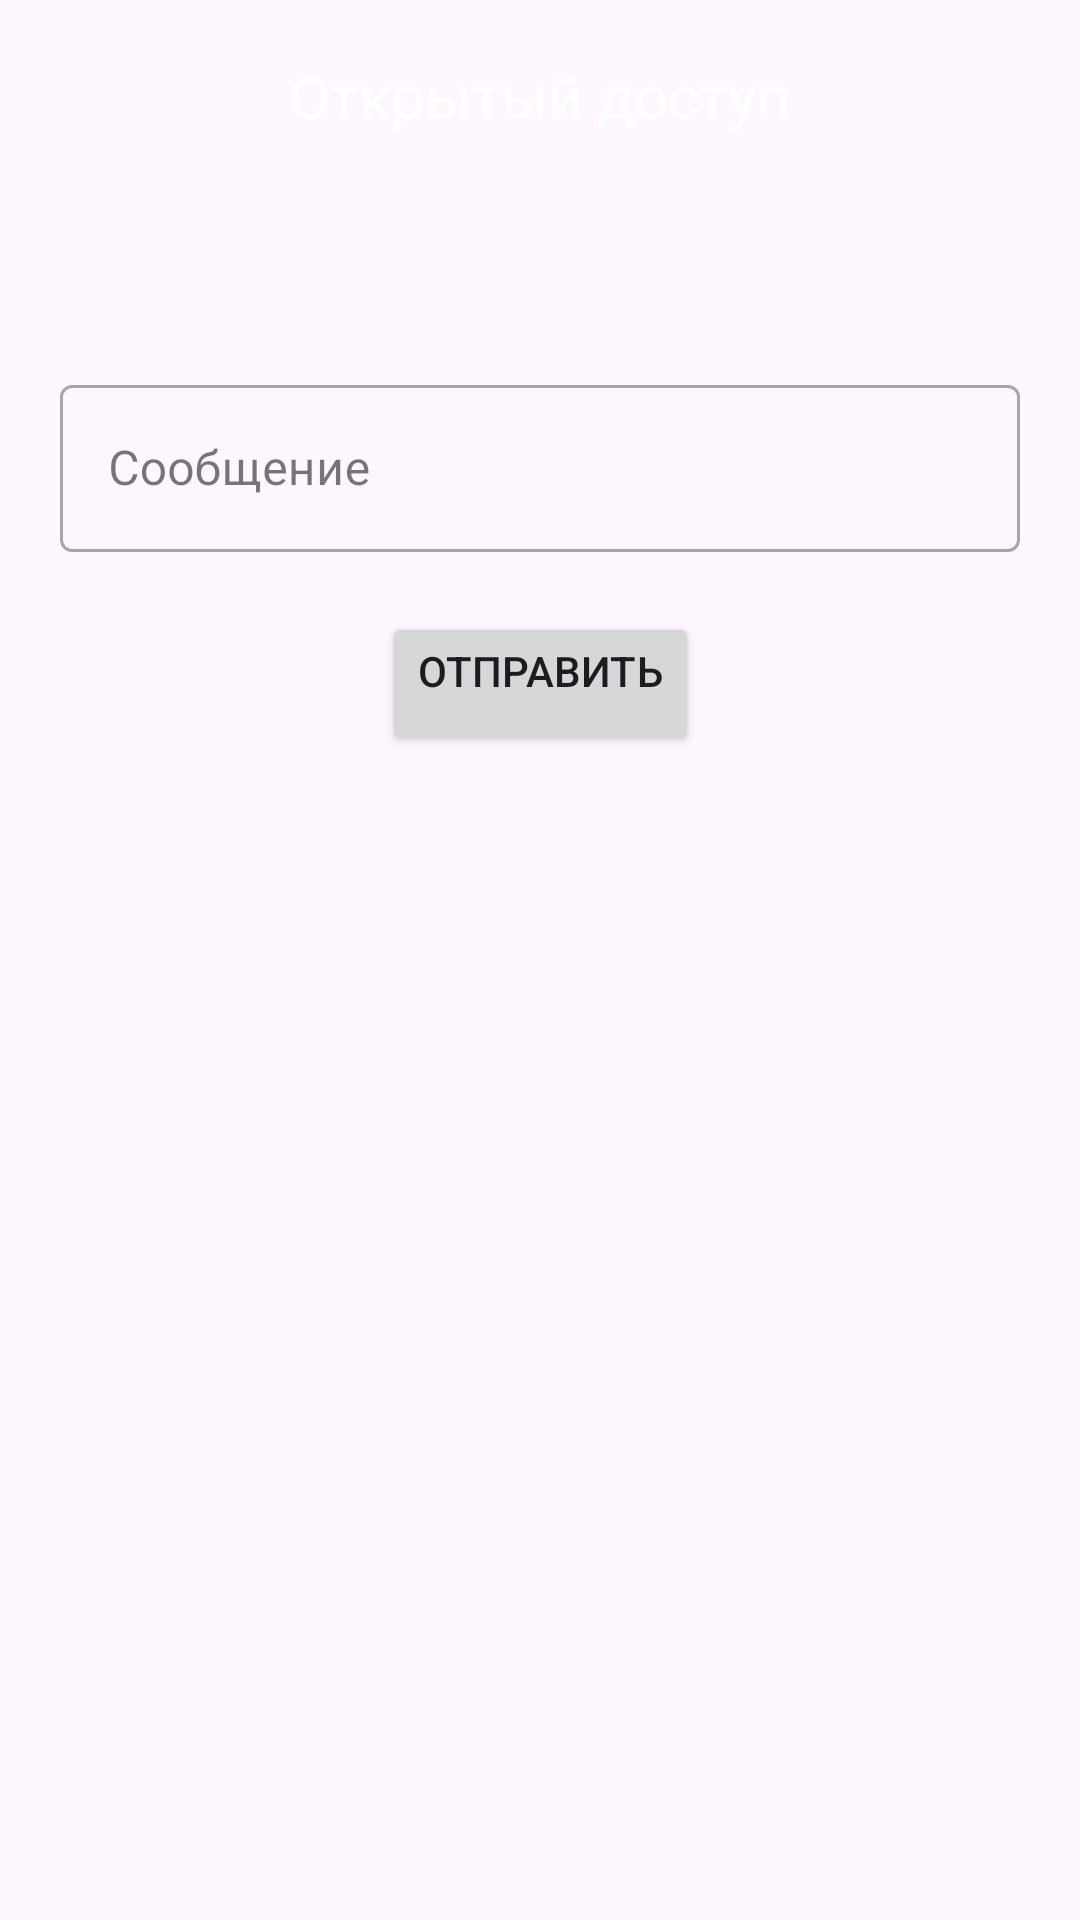

Produce the Android XML layout that renders to this screen, including the resource entries it uses.
<!-- AndroidManifest.xml: application theme Theme.ContentProviderUU -->
<!-- res/layout/activity_send_sms.xml -->
<?xml version="1.0" encoding="utf-8"?>
<androidx.constraintlayout.widget.ConstraintLayout
    xmlns:android="http://schemas.android.com/apk/res/android"
    xmlns:app="http://schemas.android.com/apk/res-auto"
    xmlns:tools="http://schemas.android.com/tools"
    android:layout_width="match_parent"
    android:layout_height="match_parent"
    tools:context=".SendSMS">

    <androidx.appcompat.widget.Toolbar
        android:id="@+id/toolbarMain"
        android:layout_width="match_parent"
        android:layout_height="wrap_content"
        android:background="@color/blue"
        app:layout_constraintStart_toStartOf="parent"
        app:layout_constraintTop_toTopOf="parent">

        <TextView
            android:layout_width="wrap_content"
            android:layout_height="wrap_content"
            android:layout_gravity="center"
            android:text="@string/title_text"
            android:textColor="@color/white"
            android:textSize="@dimen/text_size" />
    </androidx.appcompat.widget.Toolbar>

    <LinearLayout
        android:id="@+id/llPhone"
        android:layout_width="match_parent"
        android:layout_height="wrap_content"
        android:orientation="horizontal"
        android:layout_margin="@dimen/button_margin"
        app:layout_constraintStart_toStartOf="parent"
        app:layout_constraintTop_toBottomOf="@id/toolbarMain">

        <TextView
            android:id="@+id/tvPhone"
            android:layout_width="wrap_content"
            android:layout_height="wrap_content"
            />
    </LinearLayout>

    <LinearLayout
        android:id="@+id/llMessage"
        android:layout_width="match_parent"
        android:layout_height="wrap_content"
        android:orientation="horizontal"
        android:layout_margin="@dimen/button_margin"
        app:layout_constraintStart_toStartOf="parent"
        app:layout_constraintTop_toBottomOf="@id/llPhone">

        <com.google.android.material.textfield.TextInputLayout
            android:id="@+id/etMessage"
            style="@style/Widget.MaterialComponents.TextInputLayout.OutlinedBox"
            android:layout_width="match_parent"
            android:layout_height="wrap_content"
            android:hint="@string/message" >

          <com.google.android.material.textfield.TextInputEditText
              android:layout_width="match_parent"
              android:layout_height="wrap_content" />

        </com.google.android.material.textfield.TextInputLayout>
    </LinearLayout>

    <Button
        android:id="@+id/btnSend"
        android:layout_width="wrap_content"
        android:layout_height="wrap_content"
        android:text="@string/sendSMS"
        android:gravity="center_horizontal"
        android:layout_margin="@dimen/button_margin"
        app:layout_constraintStart_toStartOf="parent"
        app:layout_constraintEnd_toEndOf="parent"
        app:layout_constraintTop_toBottomOf="@id/llMessage"
        />


</androidx.constraintlayout.widget.ConstraintLayout>
<!-- resources referenced by this layout -->
<resources>
  <dimen name="button_margin">20dp</dimen>
  <dimen name="text_size">20sp</dimen>
  <string name="message">Сообщение</string>
  <string name="sendSMS">Отправить</string>
  <string name="title_text">Открытый доступ</string>
  <style name="Theme.ContentProviderUU" parent="Base.Theme.ContentProviderUU" />
  <style name="Base.Theme.ContentProviderUU" parent="Theme.Material3.DayNight.NoActionBar">
          
          
      </style>
  <!-- not gathered from this repository: default colours our renderer supplied (Android Studio template values) -->
  <color name="white">#FFFFFFFF</color>
</resources>
